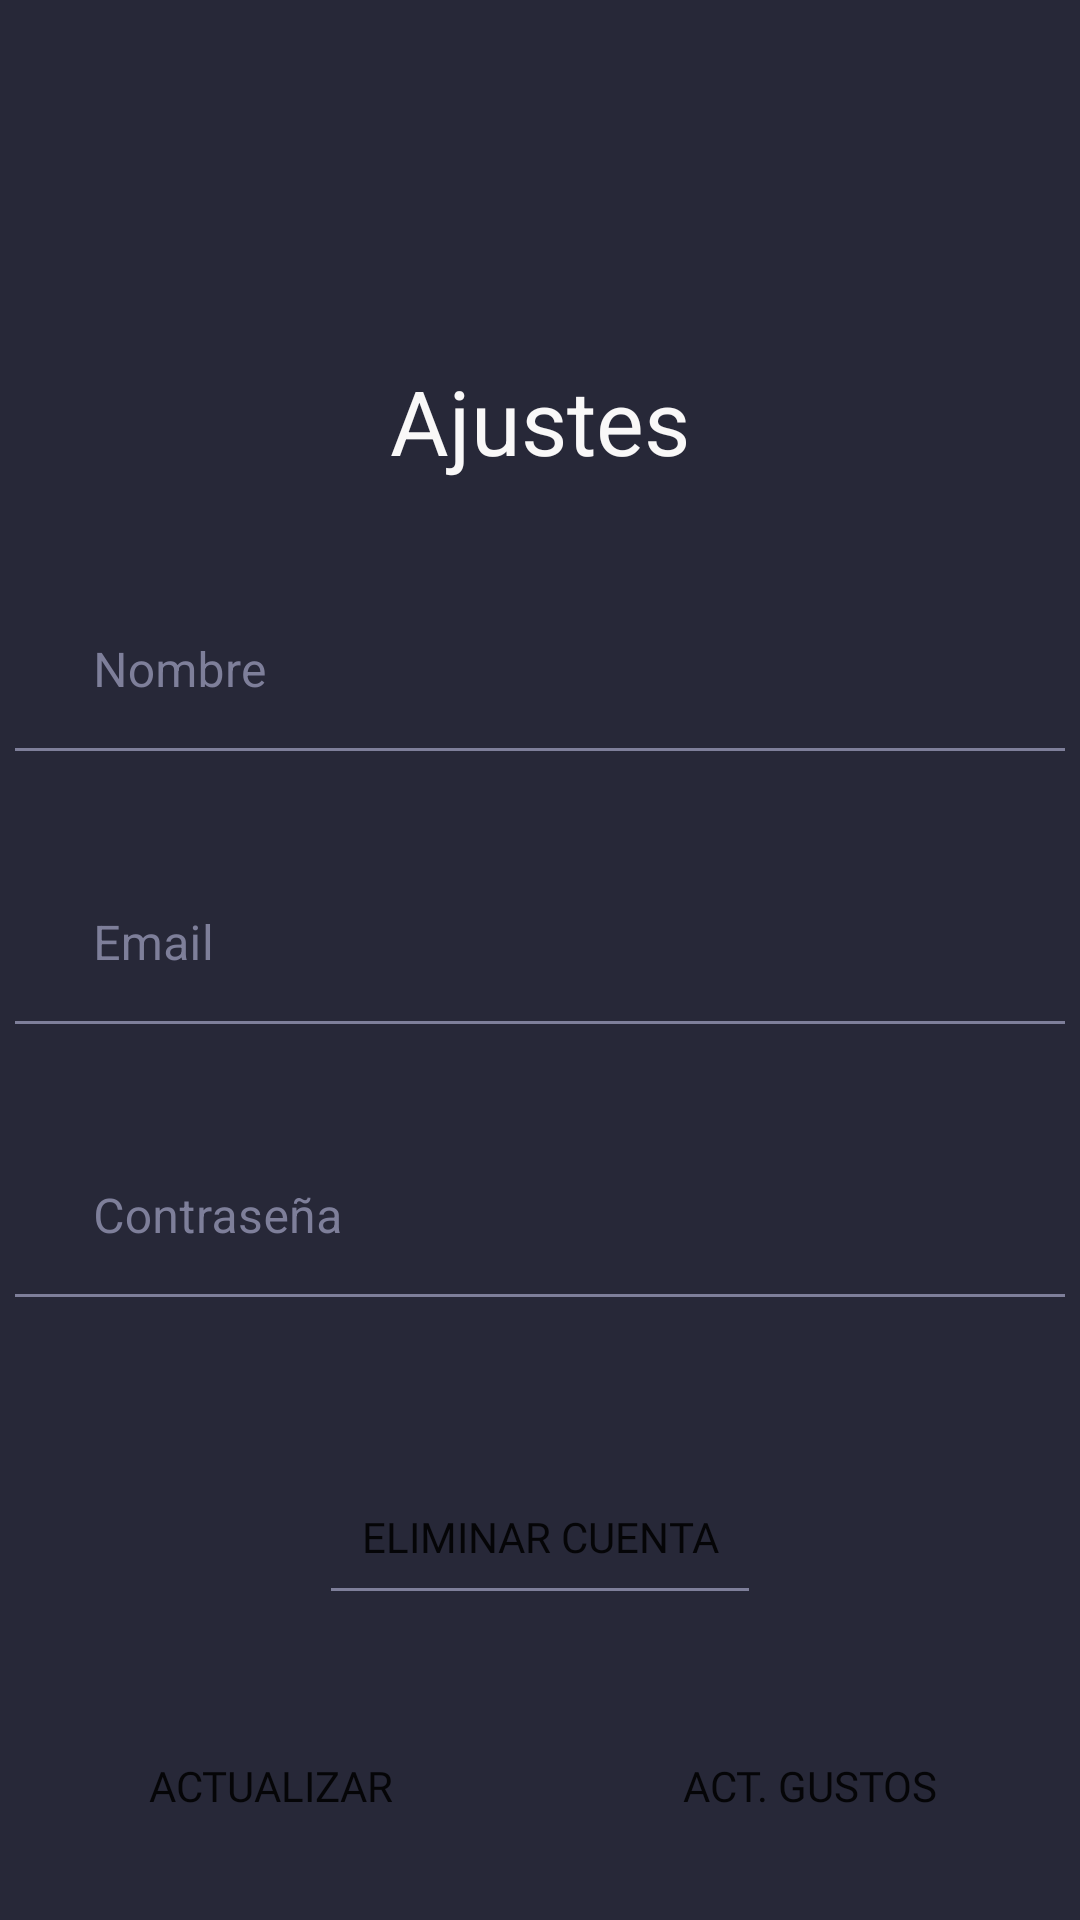

This screen was rendered from an Android layout file. Write that file and the resources it references.
<!-- AndroidManifest.xml: application theme Theme.StoryBites -->
<!-- res/layout/fragment_settings.xml -->
<?xml version="1.0" encoding="utf-8"?>
<androidx.constraintlayout.widget.ConstraintLayout xmlns:android="http://schemas.android.com/apk/res/android"
    xmlns:app="http://schemas.android.com/apk/res-auto"
    xmlns:tools="http://schemas.android.com/tools"
    android:layout_width="match_parent"
    android:layout_height="match_parent"
    android:background="@color/background"
    tools:context=".fragments.SettingsFragment">



    <ImageView
        android:id="@+id/imageSettings"
        android:layout_width="100dp"
        android:layout_height="100dp"
        android:src="@drawable/account_circle"
        app:layout_constraintEnd_toEndOf="parent"
        app:layout_constraintStart_toStartOf="parent"
        app:layout_constraintTop_toTopOf="parent"
        android:layout_margin="20dp"
        app:tint="@color/white" />


    <TextView
        android:id="@+id/titleSettings"
        android:layout_width="wrap_content"
        android:layout_height="wrap_content"
        android:text="@string/menu_settings"
        android:textColor="@color/white"
        android:textSize="30sp"
        app:layout_constraintEnd_toEndOf="parent"
        app:layout_constraintStart_toStartOf="parent"

        app:layout_constraintTop_toBottomOf="@+id/imageSettings" />

    <com.google.android.material.textfield.TextInputLayout
        android:id="@+id/name_settings_TextField"
        style="@style/ThemeOverlay.App.TextInputLayout"
        android:layout_width="350dp"
        android:layout_height="wrap_content"
        android:layout_marginTop="20dp"
        android:hint="@string/login_nick"
        android:textColorHint="@color/gray"
        android:background="@drawable/underline_txt"

        app:layout_constraintEnd_toEndOf="parent"
        app:layout_constraintStart_toStartOf="parent"
        app:layout_constraintTop_toBottomOf="@+id/titleSettings"
        app:boxStrokeColor="@drawable/input"
        >

        <com.google.android.material.textfield.TextInputEditText
            android:id="@+id/name_settings_TextInput"
            android:layout_width="match_parent"
            android:textColor="@color/gray"
            android:layout_height="wrap_content" />

    </com.google.android.material.textfield.TextInputLayout>


    <com.google.android.material.textfield.TextInputLayout
        android:id="@+id/user_settings_TextField"
        style="@style/ThemeOverlay.App.TextInputLayout"
        android:layout_width="350dp"
        android:layout_height="wrap_content"
        android:layout_marginTop="20dp"
        android:hint="@string/login_user"
        android:textColorHint="@color/gray"
        android:background="@drawable/underline_txt"
        android:textColor="@color/gray"
        app:layout_constraintEnd_toEndOf="parent"
        app:layout_constraintStart_toStartOf="parent"
        app:layout_constraintTop_toBottomOf="@+id/name_settings_TextField"
        app:boxStrokeColor="@drawable/input"
        >

        <com.google.android.material.textfield.TextInputEditText
            android:id="@+id/user_settings_TextInput"
            android:layout_width="match_parent"
            android:textColor="@color/gray"
            android:layout_height="wrap_content" />

    </com.google.android.material.textfield.TextInputLayout>

    <com.google.android.material.textfield.TextInputLayout
        android:id="@+id/pass_settings_TextField"
        style="@style/ThemeOverlay.App.TextInputLayout"
        android:layout_width="350dp"
        android:layout_height="wrap_content"
        android:layout_marginTop="20dp"
        android:hint="@string/login_pass"
        android:textColorHint="@color/gray"
        android:background="@drawable/underline_txt"
        android:textColor="@color/gray"
        app:layout_constraintEnd_toEndOf="parent"
        app:layout_constraintStart_toStartOf="parent"
        app:layout_constraintTop_toBottomOf="@+id/user_settings_TextField"
        app:boxStrokeColor="@drawable/input"
        >

        <com.google.android.material.textfield.TextInputEditText
            android:id="@+id/pass_settings_TextInput"
            android:layout_width="match_parent"
            android:textColor="@color/gray"
            android:inputType="textPassword"
            android:layout_height="wrap_content" />

    </com.google.android.material.textfield.TextInputLayout>


    <Button
        android:id="@+id/btn_account"
        android:layout_width="wrap_content"
        android:layout_height="48dp"
        android:layout_marginBottom="10dp"

        android:background="@drawable/underline_txt"

        android:text="@string/settings_btn_account"
        app:layout_constraintTop_toBottomOf="@+id/pass_settings_TextField"
        android:layout_marginTop="50dp"
        app:layout_constraintEnd_toEndOf="parent"
        android:fontFamily="@font/source_sans_pro"
        app:layout_constraintStart_toStartOf="parent"
         />


    <LinearLayout
        android:layout_width="match_parent"
        android:layout_height="70dp"
        android:layout_marginTop="20dp"
        app:layout_constraintTop_toBottomOf="@+id/btn_account"
        app:layout_constraintStart_toStartOf="parent"
        app:layout_constraintEnd_toEndOf="parent"
        android:orientation="horizontal">

        <Button
            android:id="@+id/btn_act_info"
            android:layout_width="wrap_content"
            android:layout_height="wrap_content"

            android:layout_marginTop="20dp"
            android:background="@drawable/corner_btn"
            android:fontFamily="@font/source_sans_pro"

            android:text="@string/settings_btn_act"
            android:layout_weight="1"
            android:layout_marginRight="20dp"
            android:layout_marginLeft="20dp"
             />



        <Button
            android:id="@+id/btn_goal"
            android:layout_width="wrap_content"
            android:layout_height="wrap_content"
            android:layout_weight="1"
            android:background="@drawable/corner_btn"
            android:backgroundTint="@color/yellow"
            style="@style/btnColorSecondary"
            android:fontFamily="@font/source_sans_pro"
            android:layout_marginRight="20dp"
            android:layout_marginLeft="20dp"

            android:layout_marginTop="20dp"
            android:text="@string/settings_btn_goals"/>



    </LinearLayout>


</androidx.constraintlayout.widget.ConstraintLayout>
<!-- resources referenced by this layout -->
<resources>
  <color name="background">#272838</color>
  <color name="gray">#7E7F9A</color>
  <color name="white">#F9F8F8</color>
  <color name="yellow">#F3DE8A</color>
  <!-- drawable input (drawable) -->
  <?xml version="1.0" encoding="utf-8"?>
  <selector xmlns:android="http://schemas.android.com/apk/res/android">
      <item android:alpha="0" android:color="?attr/colorPrimary" android:state_focused="true"/>
      <item android:alpha="0.87" android:color="?attr/colorOnSurface" android:state_hovered="true"/>
      <item android:alpha="0.12" android:color="?attr/colorOnSurface" android:state_enabled="false"/>
      <item android:alpha="0.38" android:color="?attr/colorOnSurface"/>
  </selector>
  <!-- drawable underline_txt (drawable) -->
  <?xml version="1.0" encoding="utf-8"?>
  <layer-list xmlns:android="http://schemas.android.com/apk/res/android" >
      <item
          android:bottom="1dp"
          android:left="-2dp"
          android:right="-2dp"
          android:top="-2dp">
          <shape android:shape="rectangle" >
              <stroke
                  android:width="1dp"
                  android:color="@color/gray" />
  
              <solid android:color="#00FFFFFF" />
  
              <padding android:left="10dp"
                  android:right="10dp"
                  android:top="10dp"/>
          </shape>
      </item>
  
  </layer-list>
  <string name="login_nick">Nombre</string>
  <string name="login_pass">Contraseña</string>
  <string name="login_user">Email</string>
  <string name="menu_settings">Ajustes</string>
  <string name="settings_btn_account">Eliminar cuenta</string>
  <string name="settings_btn_act">Actualizar</string>
  <string name="settings_btn_goals">Act. gustos</string>
  <style name="ThemeOverlay.App.TextInputLayout" parent="Widget.MaterialComponents.TextInputLayout.OutlinedBox">
          <item name="colorPrimary">@color/gray</item>
          <item name="colorOnSurface">@color/red</item>
          <item name="colorError">@color/red</item>
          <item name="boxStrokeColor">@color/gray</item>
          <item name="boxStrokeWidth">0dp</item>
      </style>
  <style name="btnColorSecondary">
          <item name="android:background">@color/black</item>
      </style>
  <style name="Theme.StoryBites" parent="Theme.MaterialComponents.DayNight.DarkActionBar">
          
          <item name="colorPrimary">@color/green</item>
          <item name="colorPrimaryVariant">@color/green_variant</item>
          <item name="colorOnPrimary">@color/white</item>
          
          <item name="colorSecondary">@color/teal_200</item>
          <item name="colorSecondaryVariant">@color/teal_700</item>
          <item name="colorOnSecondary">@color/black</item>
          
          <item name="android:statusBarColor">?attr/colorPrimaryVariant</item>
          
      </style>
  <color name="red">#EB9486</color>
  <color name="black">#FF000000</color>
  <color name="green">#1CBC60</color>
  <color name="green_variant">#42C178</color>
  <color name="teal_200">#FF03DAC5</color>
  <color name="teal_700">#FF018786</color>
</resources>
